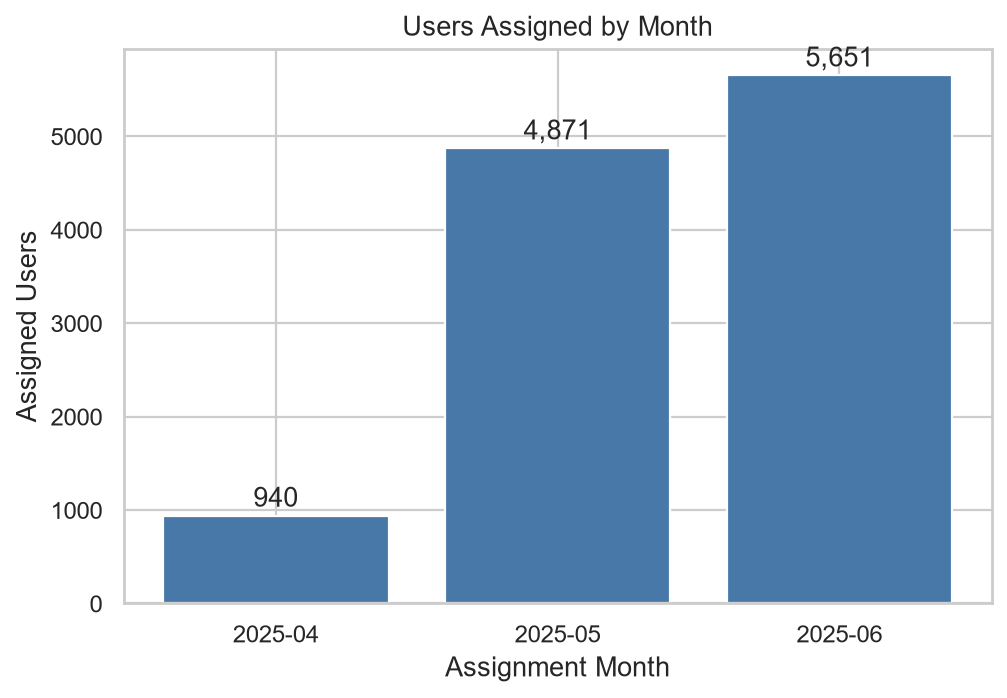

The table this chart was drawn from, first rows:
Month, Assigned_Users
2025-04, 940
2025-05, 4871
2025-06, 5651
